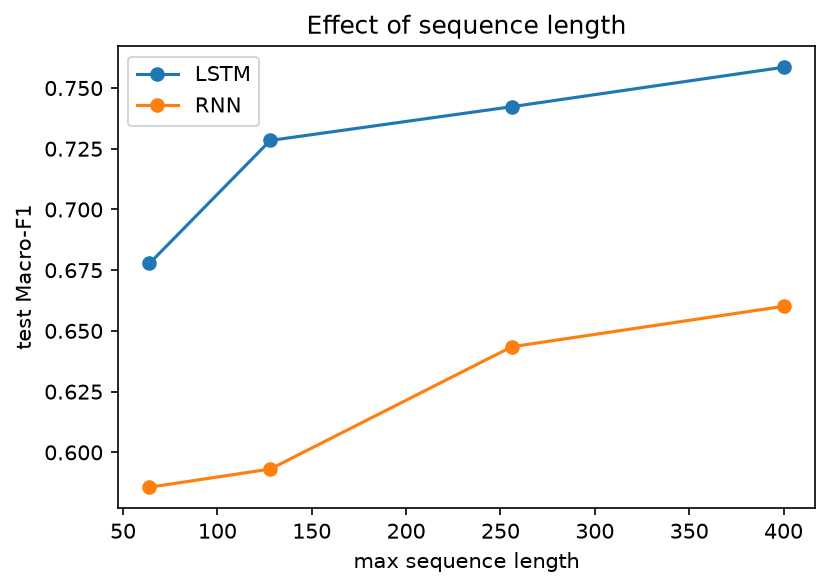

The data file committed next to this chart (first rows):
model, max_len, Accuracy, Macro_F1, Macro_AUC, best_epoch, train_time_s
RNN, 64, 0.5903, 0.5856, 0.7649, 8, 19.44
LSTM, 64, 0.6781, 0.6778, 0.8522, 6, 17.69
RNN, 128, 0.6013, 0.5931, 0.769, 5, 22.25
LSTM, 128, 0.7277, 0.7284, 0.886, 9, 39.55
RNN, 256, 0.6397, 0.6435, 0.81, 7, 47.24
LSTM, 256, 0.7414, 0.7423, 0.8958, 7, 55.75
RNN, 400, 0.6657, 0.6601, 0.8387, 12, 96.97
LSTM, 400, 0.7583, 0.7586, 0.9068, 9, 92.77
